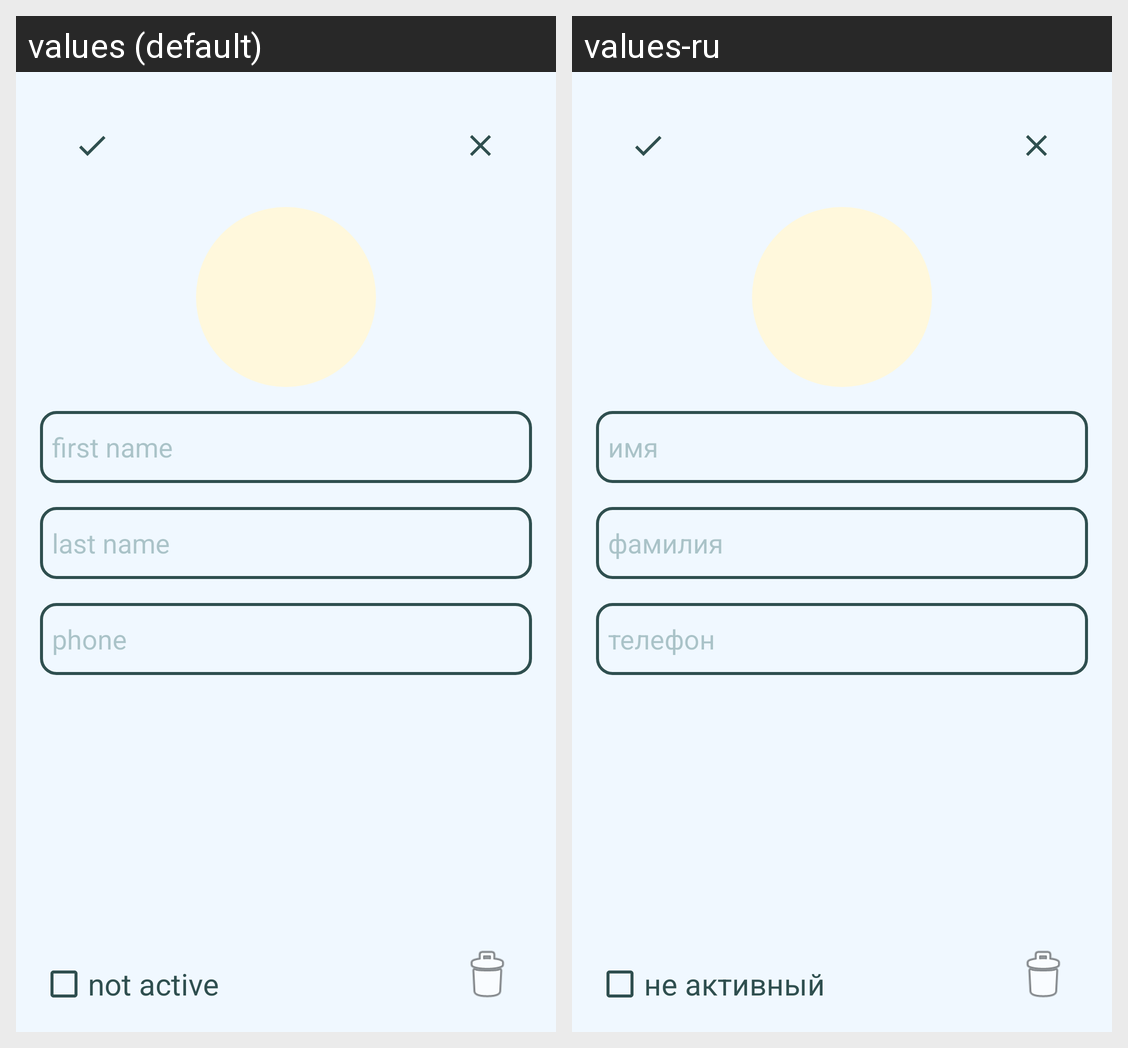

For this localized Android screen grid, give each drawn string resource with its value in every locale shown.
Android screen res/layout/fragment_customer.xml rendered under 2 locales, left to right: values (default), values-ru. Device: Nexus 5 (rendered at 1080×1920; each locale shown at half size, 540×960, under a caption strip naming it); theme Theme.Busy.
Strings drawn on this screen, with the default value and each locale's value (text and hints the layout hard-codes, and strings that could not be matched under every locale, appear in the picture but are not listed):

cd_first_name
  values: first name
  values-ru: имя

cd_last_name
  values: last name
  values-ru: фамилия

cd_phone
  values: phone
  values-ru: телефон

not_active
  values: not active
  values-ru: не активный
